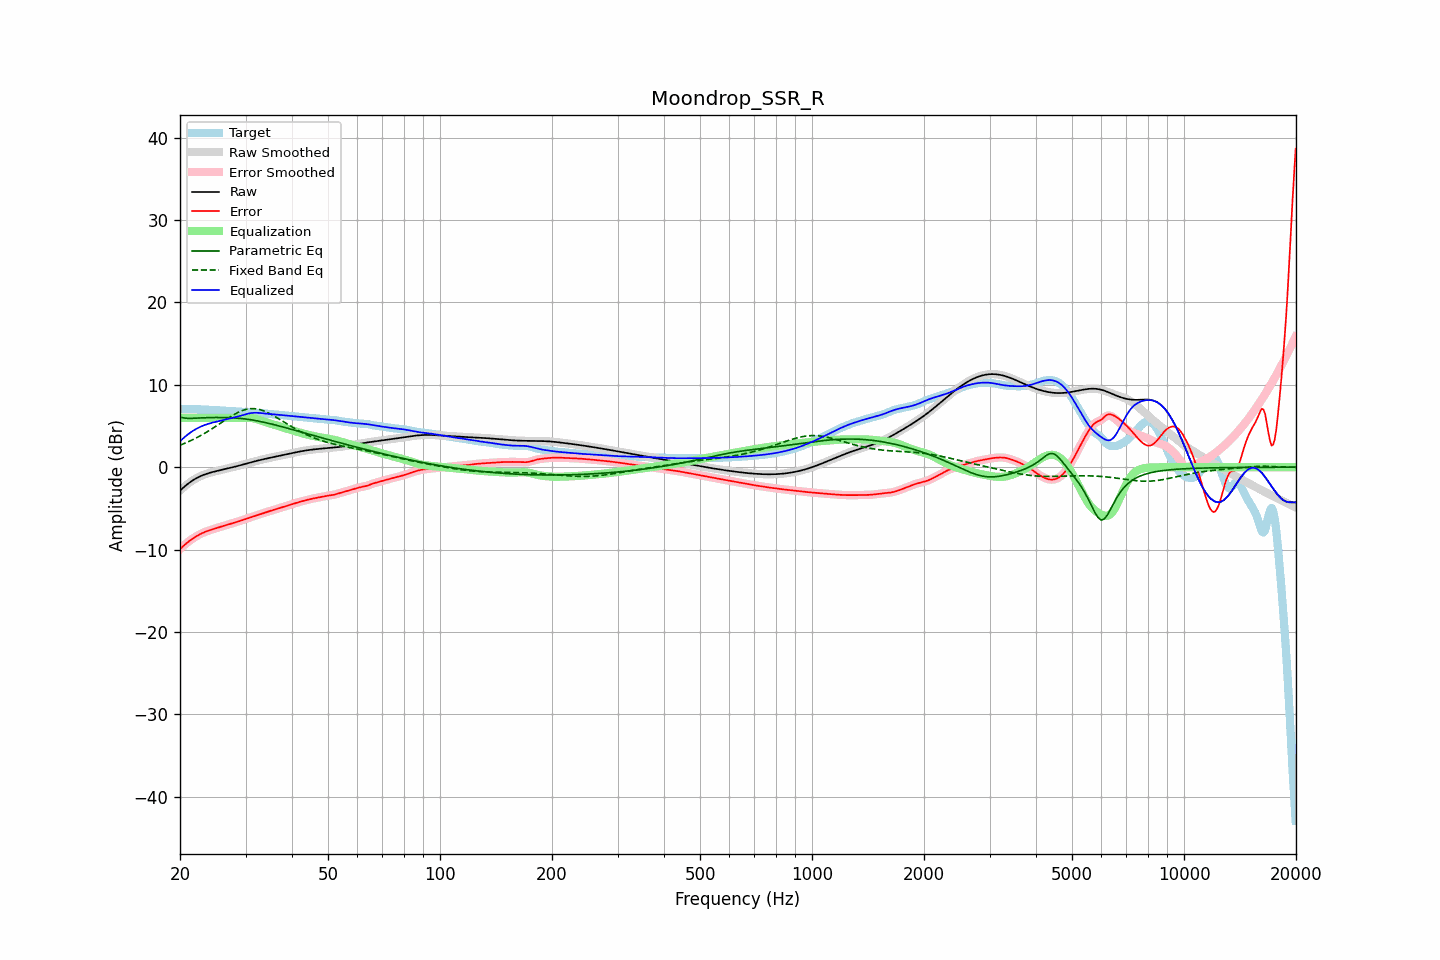

Data behind this chart, as committed beside it:
frequency, raw, error, smoothed, error_smoothed, equalization, parametric_eq, fixed_band_eq, equalized_raw, equalized_smoothed, target
20.00, -2.85, -9.94, -2.85, -9.94, 6.00, 6.07, 2.67, 3.15, 3.15, 7.09
20.20, -2.67, -9.75, -2.67, -9.75, 6.00, 6.03, 2.75, 3.33, 3.33, 7.09
20.40, -2.49, -9.58, -2.49, -9.58, 6.00, 5.99, 2.82, 3.51, 3.51, 7.09
20.61, -2.32, -9.40, -2.32, -9.40, 6.00, 5.97, 2.91, 3.68, 3.68, 7.08
20.81, -2.16, -9.24, -2.16, -9.24, 6.00, 5.94, 2.99, 3.84, 3.84, 7.08
21.02, -2.00, -9.08, -2.00, -9.08, 6.00, 5.93, 3.08, 4.00, 4.00, 7.08
21.23, -1.85, -8.93, -1.86, -8.93, 6.00, 5.93, 3.16, 4.15, 4.14, 7.08
21.44, -1.72, -8.79, -1.72, -8.79, 6.00, 5.93, 3.26, 4.28, 4.28, 7.07
21.66, -1.59, -8.66, -1.59, -8.65, 6.00, 5.94, 3.35, 4.41, 4.41, 7.06
21.87, -1.47, -8.52, -1.47, -8.53, 6.00, 5.95, 3.45, 4.53, 4.53, 7.06
22.09, -1.36, -8.40, -1.36, -8.40, 6.00, 5.96, 3.54, 4.64, 4.64, 7.05
22.31, -1.25, -8.29, -1.25, -8.29, 6.00, 5.97, 3.65, 4.75, 4.75, 7.04
22.54, -1.15, -8.18, -1.15, -8.18, 6.00, 5.98, 3.75, 4.85, 4.85, 7.03
22.76, -1.06, -8.08, -1.07, -8.08, 6.00, 5.98, 3.86, 4.94, 4.93, 7.02
22.99, -0.98, -7.99, -0.98, -7.99, 6.00, 5.99, 3.97, 5.02, 5.02, 7.01
23.22, -0.91, -7.90, -0.91, -7.90, 6.00, 6.00, 4.08, 5.09, 5.09, 7.00
23.45, -0.84, -7.82, -0.84, -7.82, 6.00, 6.01, 4.19, 5.16, 5.16, 6.99
23.69, -0.77, -7.75, -0.77, -7.75, 6.00, 6.02, 4.31, 5.23, 5.23, 6.98
23.92, -0.71, -7.68, -0.71, -7.68, 6.00, 6.02, 4.43, 5.29, 5.29, 6.97
24.16, -0.65, -7.62, -0.65, -7.62, 6.00, 6.03, 4.55, 5.35, 5.35, 6.97
24.40, -0.60, -7.56, -0.60, -7.56, 6.00, 6.03, 4.67, 5.40, 5.40, 6.96
24.65, -0.55, -7.49, -0.55, -7.49, 6.00, 6.03, 4.80, 5.45, 5.45, 6.95
24.89, -0.50, -7.43, -0.50, -7.43, 6.00, 6.04, 4.93, 5.50, 5.50, 6.93
25.14, -0.45, -7.37, -0.45, -7.37, 6.00, 6.04, 5.06, 5.55, 5.55, 6.92
25.39, -0.41, -7.31, -0.41, -7.31, 6.00, 6.04, 5.19, 5.59, 5.59, 6.90
25.65, -0.36, -7.25, -0.36, -7.25, 6.00, 6.04, 5.32, 5.64, 5.64, 6.89
25.91, -0.32, -7.19, -0.32, -7.19, 6.00, 6.04, 5.45, 5.68, 5.68, 6.87
26.16, -0.27, -7.13, -0.27, -7.13, 6.00, 6.03, 5.58, 5.73, 5.73, 6.86
26.43, -0.23, -7.07, -0.23, -7.08, 6.00, 6.03, 5.71, 5.77, 5.77, 6.85
26.69, -0.18, -7.02, -0.18, -7.02, 6.00, 6.02, 5.83, 5.82, 5.82, 6.84
26.96, -0.14, -6.97, -0.14, -6.97, 6.00, 6.02, 5.96, 5.86, 5.86, 6.83
27.23, -0.09, -6.91, -0.09, -6.91, 6.00, 6.01, 6.09, 5.91, 5.91, 6.82
27.50, -0.04, -6.86, -0.04, -6.86, 6.00, 6.00, 6.21, 5.96, 5.96, 6.81
27.77, 0.00, -6.80, 0.00, -6.80, 6.00, 5.99, 6.32, 6.00, 6.00, 6.80
28.05, 0.05, -6.73, 0.05, -6.73, 6.00, 5.98, 6.44, 6.05, 6.05, 6.79
28.33, 0.10, -6.67, 0.10, -6.67, 6.00, 5.96, 6.54, 6.10, 6.10, 6.77
28.62, 0.15, -6.60, 0.15, -6.61, 6.00, 5.95, 6.64, 6.15, 6.15, 6.76
28.90, 0.21, -6.54, 0.21, -6.54, 6.00, 5.93, 6.73, 6.21, 6.21, 6.75
29.19, 0.26, -6.47, 0.26, -6.47, 6.00, 5.91, 6.82, 6.26, 6.26, 6.73
29.48, 0.31, -6.41, 0.31, -6.41, 6.00, 5.89, 6.89, 6.32, 6.32, 6.72
29.78, 0.37, -6.35, 0.37, -6.35, 6.01, 5.87, 6.96, 6.37, 6.37, 6.71
30.08, 0.42, -6.28, 0.42, -6.28, 6.01, 5.84, 7.01, 6.43, 6.43, 6.70
30.38, 0.47, -6.22, 0.47, -6.22, 6.01, 5.82, 7.06, 6.48, 6.48, 6.69
30.68, 0.53, -6.15, 0.53, -6.15, 6.00, 5.79, 7.08, 6.53, 6.53, 6.68
30.99, 0.58, -6.09, 0.58, -6.09, 5.99, 5.76, 7.11, 6.57, 6.57, 6.67
31.30, 0.63, -6.02, 0.63, -6.02, 5.96, 5.73, 7.11, 6.59, 6.59, 6.65
31.61, 0.69, -5.95, 0.69, -5.95, 5.92, 5.70, 7.11, 6.61, 6.61, 6.63
31.93, 0.74, -5.88, 0.74, -5.88, 5.88, 5.66, 7.09, 6.61, 6.61, 6.61
32.24, 0.79, -5.81, 0.79, -5.81, 5.82, 5.63, 7.07, 6.61, 6.61, 6.60
32.57, 0.84, -5.74, 0.83, -5.75, 5.76, 5.59, 7.02, 6.59, 6.59, 6.58
32.89, 0.88, -5.68, 0.88, -5.68, 5.69, 5.55, 6.98, 6.57, 6.57, 6.56
33.22, 0.93, -5.62, 0.93, -5.62, 5.62, 5.51, 6.91, 6.55, 6.55, 6.55
33.55, 0.97, -5.55, 0.97, -5.56, 5.56, 5.47, 6.85, 6.53, 6.53, 6.53
33.89, 1.02, -5.49, 1.02, -5.49, 5.49, 5.42, 6.76, 6.51, 6.51, 6.51
34.23, 1.06, -5.43, 1.06, -5.43, 5.43, 5.38, 6.68, 6.49, 6.49, 6.49
34.57, 1.10, -5.37, 1.10, -5.37, 5.37, 5.33, 6.58, 6.48, 6.48, 6.48
34.92, 1.14, -5.31, 1.14, -5.32, 5.32, 5.29, 6.49, 6.46, 6.46, 6.46
35.27, 1.19, -5.26, 1.19, -5.26, 5.26, 5.24, 6.38, 6.44, 6.44, 6.44
35.62, 1.23, -5.20, 1.23, -5.20, 5.20, 5.19, 6.27, 6.42, 6.42, 6.42
35.97, 1.27, -5.14, 1.27, -5.14, 5.14, 5.14, 6.16, 6.41, 6.41, 6.41
... 635 more rows
